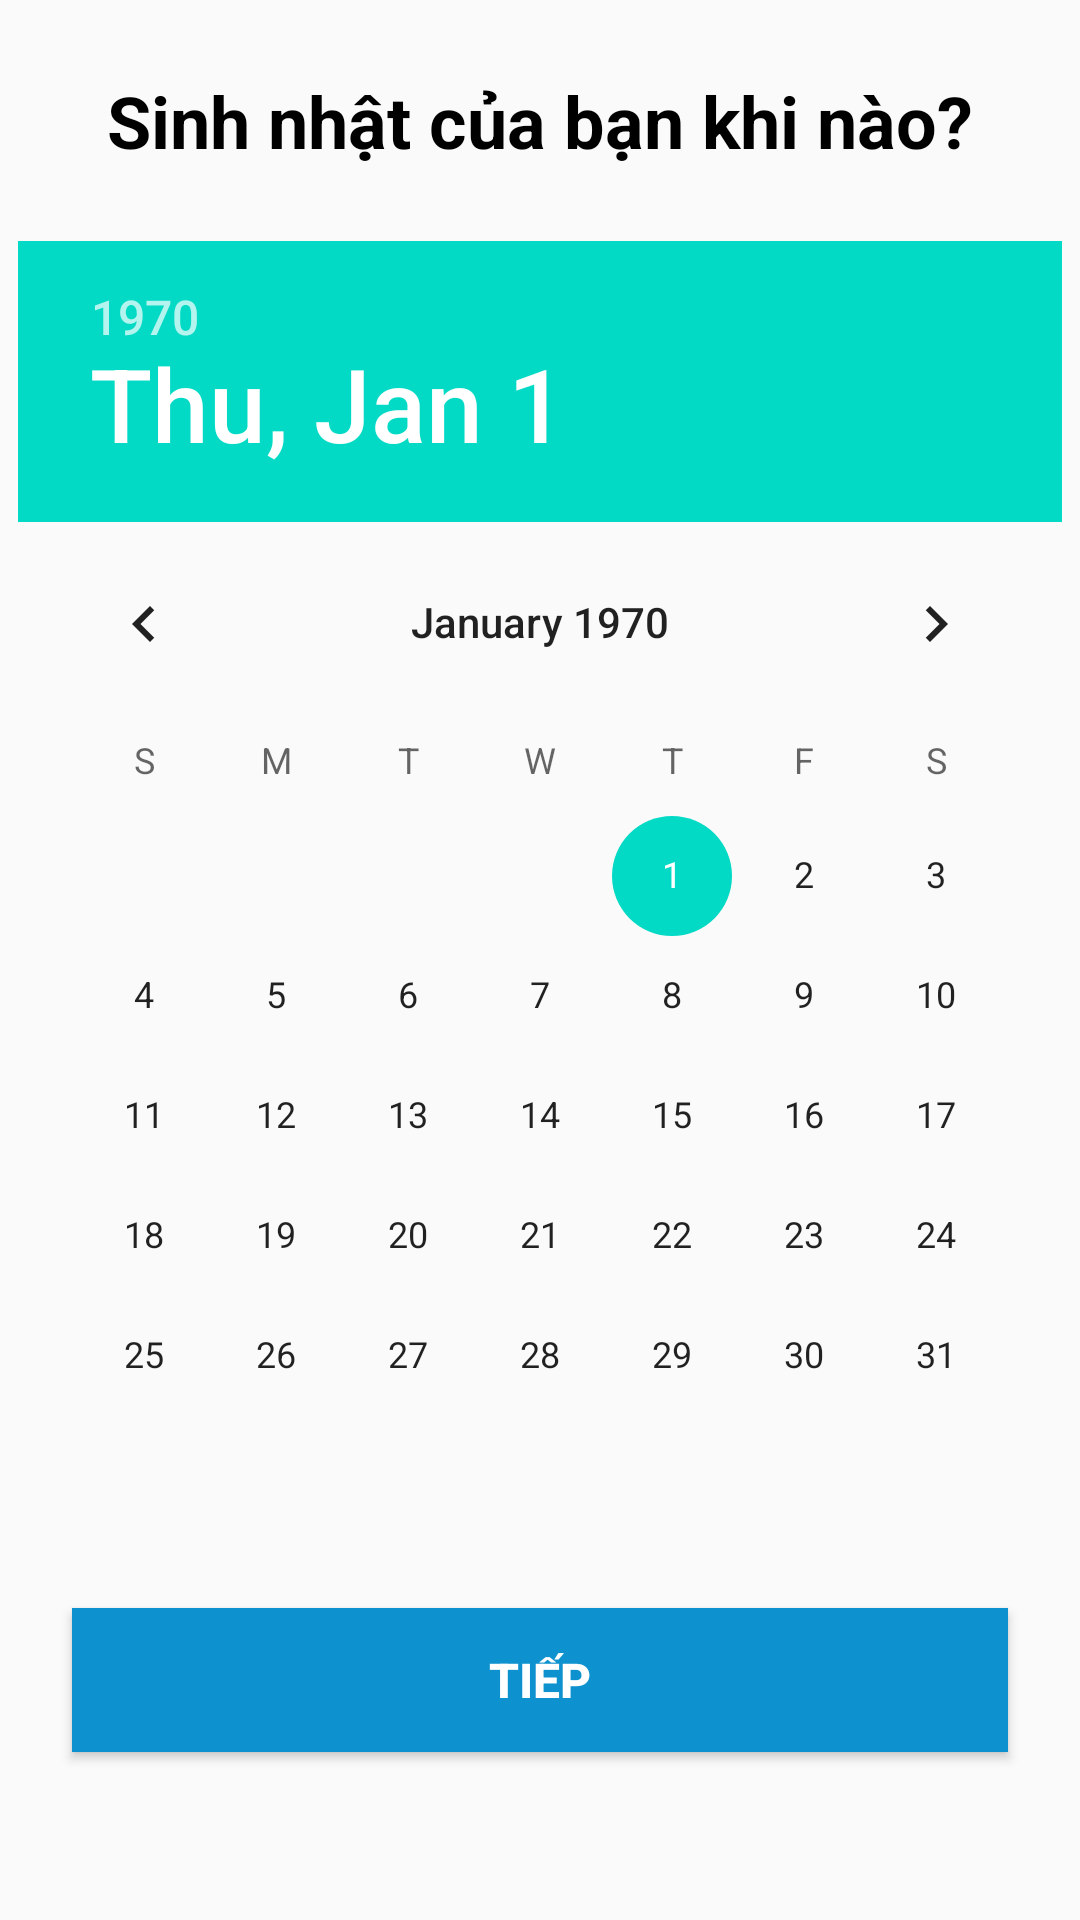

This screen was rendered from an Android layout file. Write that file and the resources it references.
<!-- AndroidManifest.xml: application theme AppTheme -->
<!-- res/layout/fragment_sign_up_birthday.xml -->
<?xml version="1.0" encoding="utf-8"?>
<androidx.constraintlayout.widget.ConstraintLayout xmlns:android="http://schemas.android.com/apk/res/android"
    xmlns:app="http://schemas.android.com/apk/res-auto"
    xmlns:tools="http://schemas.android.com/tools"
    android:layout_width="match_parent"
    android:layout_height="match_parent">

    <DatePicker
        android:id="@+id/picker_birthday"
        android:layout_width="wrap_content"
        android:layout_height="wrap_content"
        app:layout_constraintEnd_toEndOf="parent"
        android:layout_marginTop="24dp"
        app:layout_constraintStart_toStartOf="parent"
        app:layout_constraintTop_toBottomOf="@+id/textView9" />

    <TextView
        android:id="@+id/textView9"
        android:layout_width="wrap_content"
        android:layout_height="wrap_content"
        android:text="Sinh nhật của bạn khi nào?"
        android:textColor="@color/colorBlack"
        android:textSize="24sp"
        android:textStyle="bold"
        android:layout_margin="24dp"
        app:layout_constraintEnd_toEndOf="parent"
        app:layout_constraintStart_toStartOf="parent"
        app:layout_constraintTop_toTopOf="parent" />

    <Button
        android:id="@+id/button_next_rules"
        style="@style/button_login_signUp"
        android:layout_margin="24dp"
        android:background="@color/color_button"
        android:text="Tiếp"
        app:layout_constraintEnd_toEndOf="parent"
        app:layout_constraintHorizontal_bias="0.645"
        app:layout_constraintStart_toStartOf="parent"
        app:layout_constraintTop_toBottomOf="@+id/picker_birthday" />

</androidx.constraintlayout.widget.ConstraintLayout>
<!-- resources referenced by this layout -->
<resources>
  <color name="colorBlack">#000000</color>
  <color name="color_button">#0e92cf</color>
  <style name="button_login_signUp">
          <item name="android:layout_width">0dp</item>
          <item name="android:layout_height">wrap_content</item>
          <item name="android:textColor">@color/colorWhite</item>
          <item name="android:textStyle">bold</item>
          <item name="android:textSize">@dimen/size_login_sp</item>
      </style>
  <style name="AppTheme" parent="Theme.AppCompat.Light.DarkActionBar">
          
          <item name="colorPrimary">@color/colorPrimary</item>
          <item name="colorPrimaryDark">@color/colorPrimaryDark</item>
          <item name="colorAccent">@color/colorAccent</item>
      </style>
  <color name="colorWhite">#FFFFFF</color>
  <dimen name="size_login_sp">16sp</dimen>
  <color name="colorPrimary">#6200EE</color>
  <color name="colorPrimaryDark">#3700B3</color>
  <color name="colorAccent">#03DAC5</color>
</resources>
